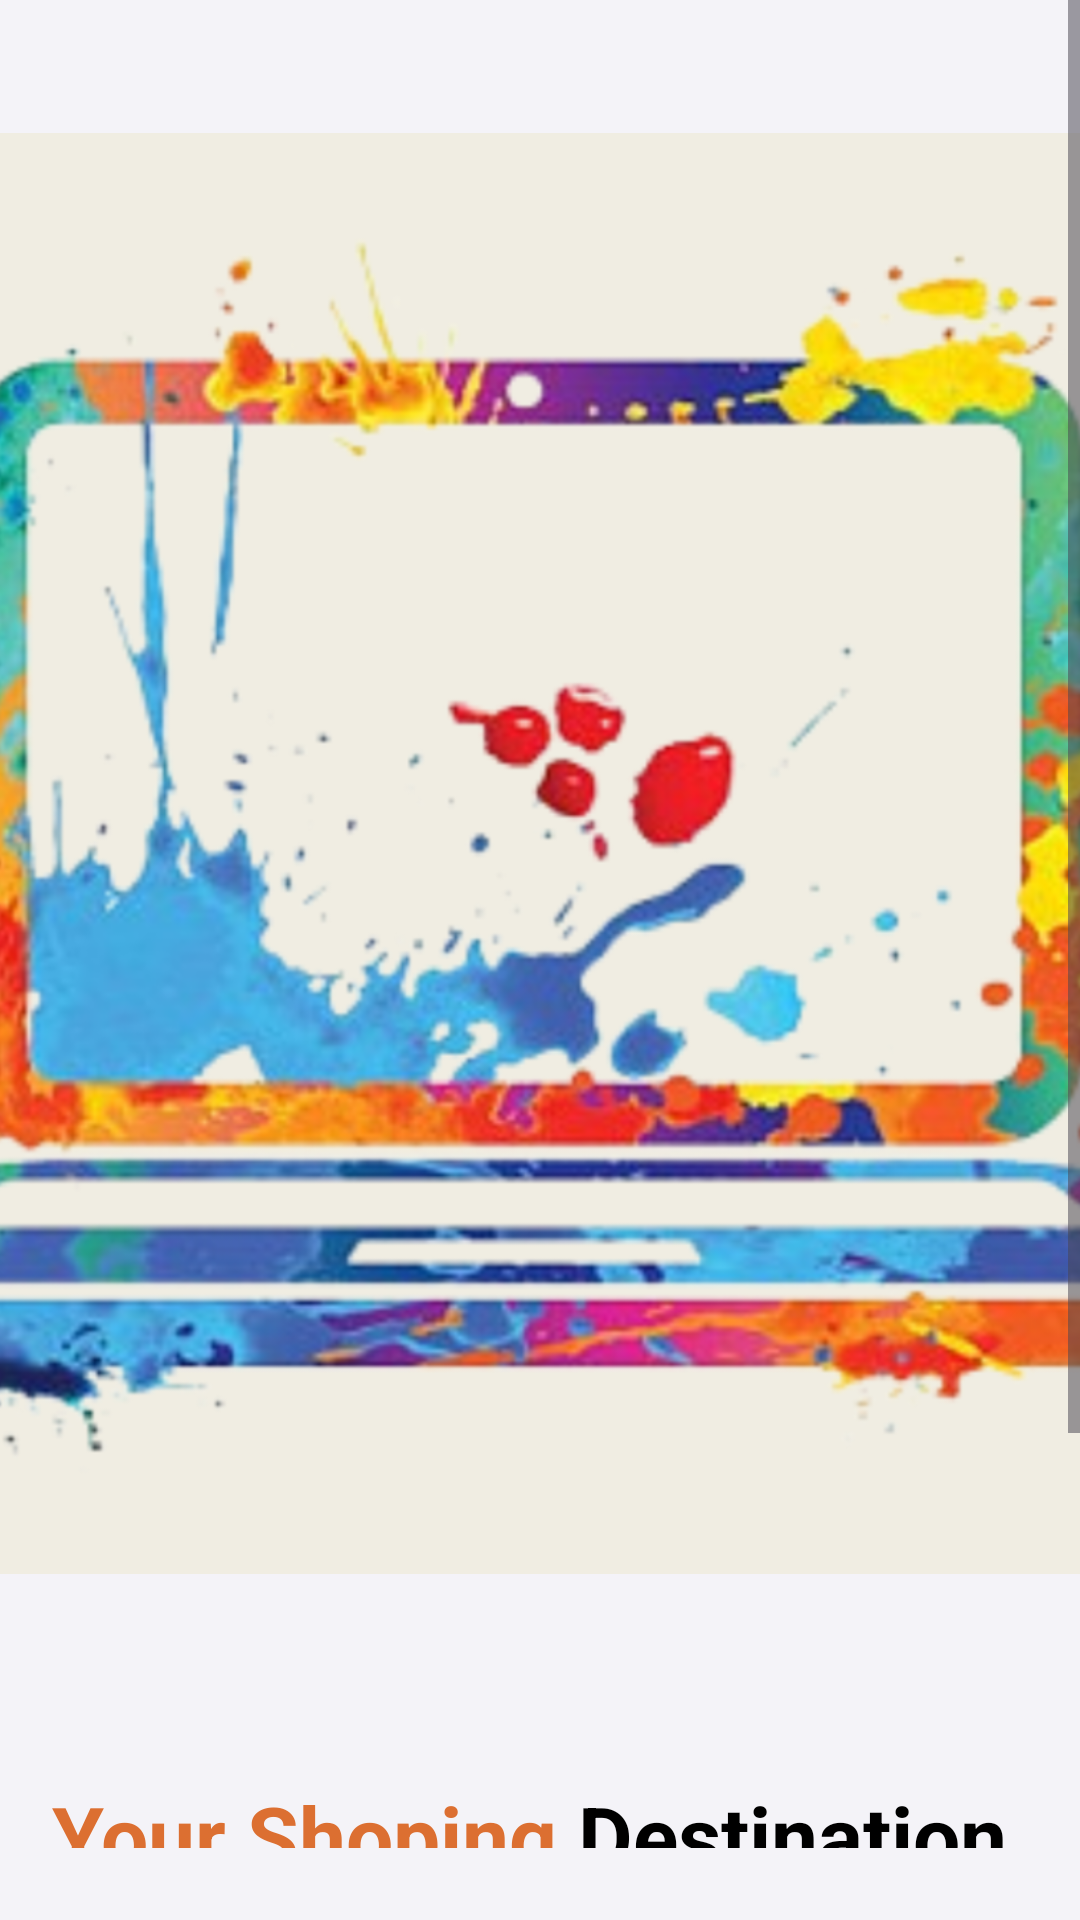

The Android layout XML behind this screen, and the referenced resources:
<!-- AndroidManifest.xml: application theme Theme.LShop -->
<!-- res/layout/activity_splash.xml -->
<?xml version="1.0" encoding="utf-8"?>
<androidx.constraintlayout.widget.ConstraintLayout xmlns:android="http://schemas.android.com/apk/res/android"
    xmlns:app="http://schemas.android.com/apk/res-auto"
    xmlns:tools="http://schemas.android.com/tools"
    android:id="@+id/main"
    android:layout_width="match_parent"
    android:layout_height="match_parent"
    android:background="@color/lightGrey"
    tools:context=".Activity.SplashActivity">

    <ScrollView
        android:layout_width="match_parent"
        android:layout_height="match_parent"
        android:fitsSystemWindows="true"
        android:layout_marginBottom="24dp"
        app:layout_constraintStart_toStartOf="parent"
        app:layout_constraintTop_toTopOf="parent">

        <LinearLayout
            android:layout_width="match_parent"
            android:layout_height="wrap_content"
            android:orientation="vertical">

            <ImageView
                android:id="@+id/imageView"
                android:layout_width="match_parent"
                android:layout_height="569dp"
                app:srcCompat="@drawable/splash" />

            <TextView
                android:id="@+id/textView"
                android:layout_width="match_parent"
                android:layout_height="wrap_content"
                android:text="@string/title_splash"
                android:textAlignment="center"
                android:textColor="@color/black"
                android:textSize="28sp"
                android:layout_marginTop="24dp"
                android:textStyle="bold" />

            <androidx.appcompat.widget.AppCompatButton
                android:id="@+id/startBtn"
                style="@android:style/Widget.Button"
                android:layout_width="match_parent"
                android:layout_height="wrap_content"
                android:layout_margin="32dp"
                android:background="@drawable/blue_bg"
                android:text="Get Started"
                android:textColor="@color/white"
                android:textSize="18sp" />

            <TextView
                android:id="@+id/registerBtn"
                android:layout_width="match_parent"
                android:layout_height="wrap_content"
                android:text="@string/signIn"
                android:textAlignment="center" />

        </LinearLayout>
    </ScrollView>
</androidx.constraintlayout.widget.ConstraintLayout>
<!-- resources referenced by this layout -->
<resources>
  <color name="black">#FF000000</color>
  <color name="lightGrey">#F4F3F8</color>
  <color name="white">#FFFFFFFF</color>
  <!-- drawable blue_bg (drawable) -->
  <?xml version="1.0" encoding="utf-8"?>
  <selector xmlns:android="http://schemas.android.com/apk/res/android">
  <item>
      <shape android:shape="rectangle">
          <corners android:radius="50dp" />
          <solid android:color="@color/blue" />
      </shape>
  </item>
  </selector>
  <!-- drawable splash: png bitmap (drawable-hdpi, 561836 bytes) -->
  <string name="signIn">Dont have an account? <font color="#DC6F31"> Register</font></string>
  <string name="title_splash"><font color="#DC6F31">Your Shoping</font> Destination \nWelcome to My Store</string>
  <style name="Theme.LShop" parent="Base.Theme.LShop" />
  <color name="blue">#0EACF9</color>
  <style name="Base.Theme.LShop" parent="Theme.Material3.DayNight.NoActionBar">
          
          
      </style>
</resources>
